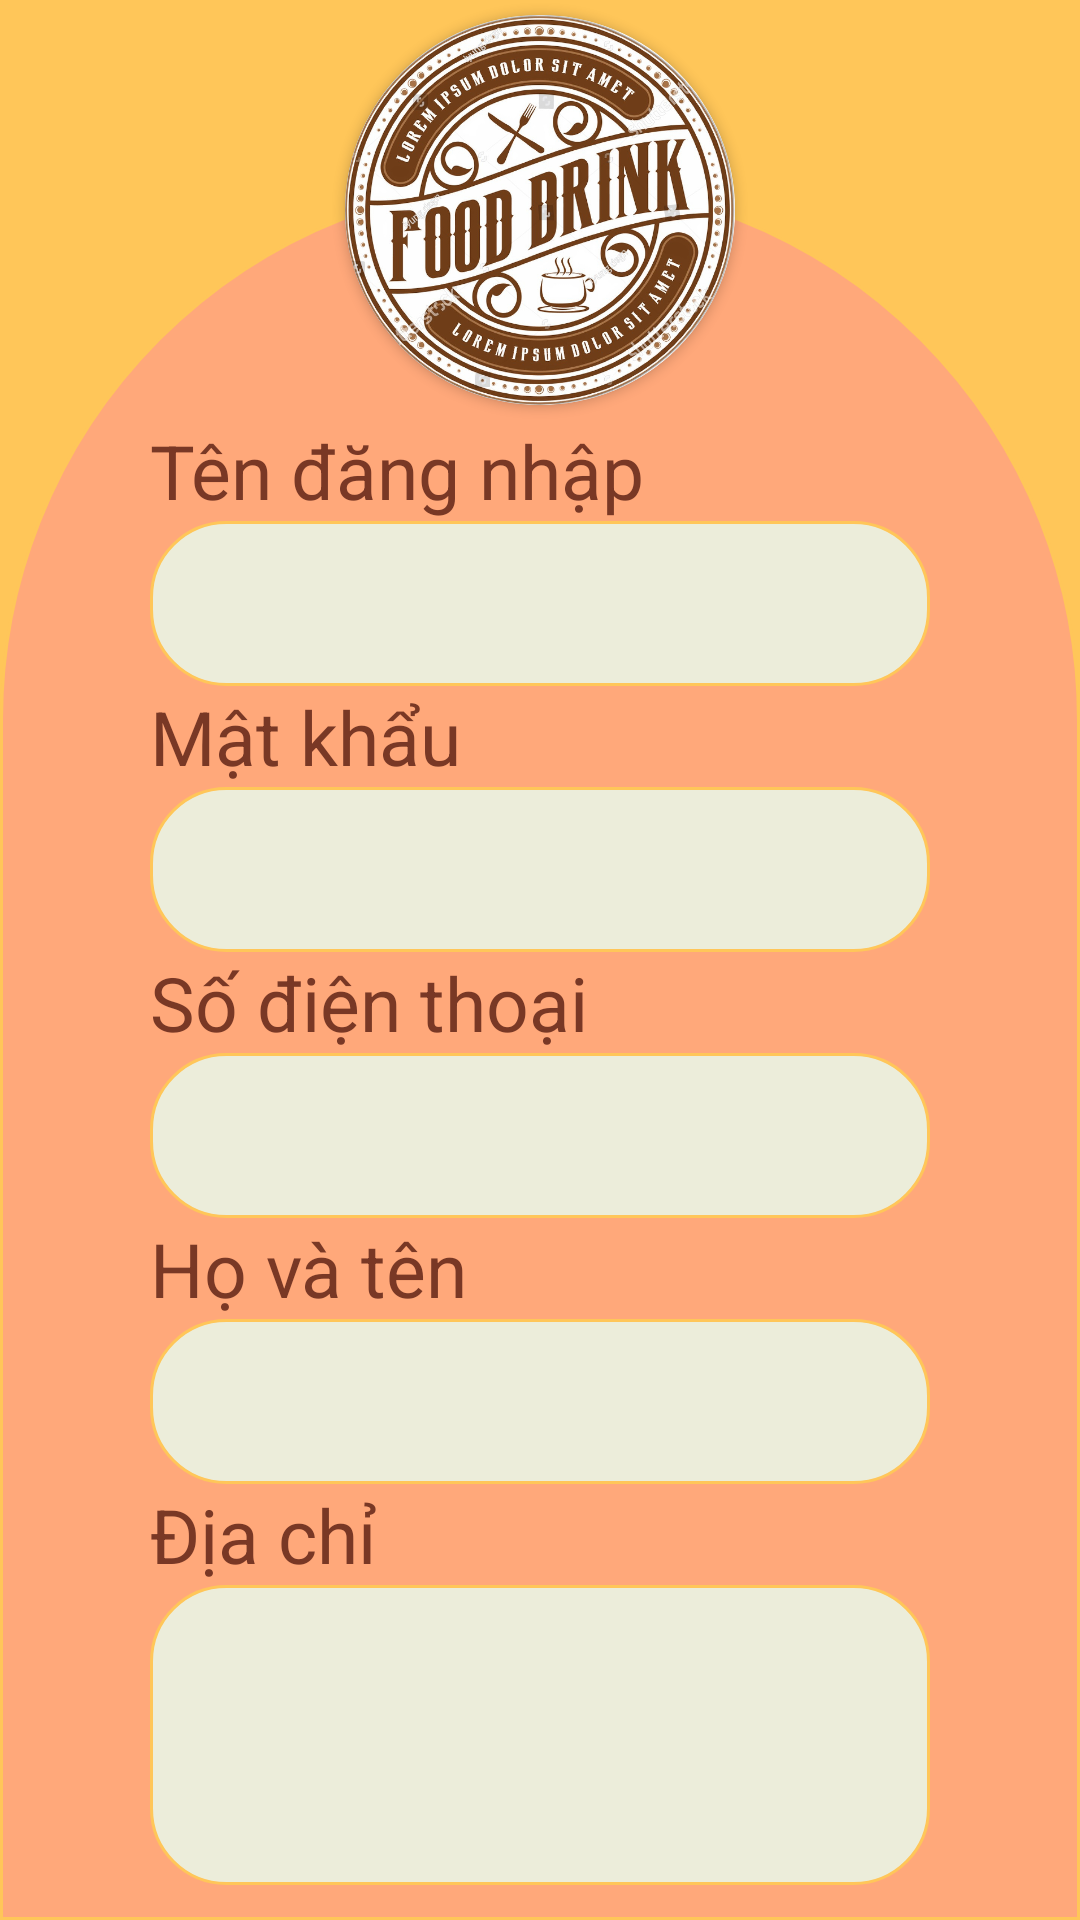

Reconstruct the res/layout file that produces this screen, plus the resources it refers to.
<!-- AndroidManifest.xml: application theme Theme.DrinkAndCake -->
<!-- res/layout/activity_register.xml -->
<?xml version="1.0" encoding="utf-8"?>
<RelativeLayout xmlns:android="http://schemas.android.com/apk/res/android"
    xmlns:app="http://schemas.android.com/apk/res-auto"
    xmlns:tools="http://schemas.android.com/tools"
    android:layout_width="match_parent"
    android:layout_height="match_parent"
    tools:context=".register"
    android:background="@color/backgroundcolor"

    >


    <LinearLayout
        android:layout_width="match_parent"
        android:layout_height="match_parent"
        android:layout_marginTop="60dp"
        android:background="@drawable/bgregister"
        android:orientation="vertical"
        android:paddingTop="80dp">

        <TextView
            android:layout_width="match_parent"
            android:layout_height="wrap_content"
            android:layout_marginLeft="50dp"
            android:layout_marginRight="50dp"
            android:text="Tên đăng nhập"
            android:textColor="@color/textcolor"
            android:textSize="25dp" />

        <EditText
            android:id="@+id/emailRegister"
            android:layout_width="match_parent"
            android:layout_height="55dp"
            android:layout_marginLeft="50dp"
            android:layout_marginRight="50dp"
            android:background="@drawable/radius"
            android:textSize="20dp" />

        <TextView
            android:layout_width="match_parent"
            android:layout_height="wrap_content"
            android:layout_marginLeft="50dp"
            android:layout_marginRight="50dp"
            android:text="Mật khẩu"
            android:textColor="@color/textcolor"
            android:textSize="25dp"

            />

        <EditText
            android:id="@+id/passwordRegister"
            android:layout_width="match_parent"
            android:layout_height="55dp"
            android:layout_marginLeft="50dp"
            android:layout_marginRight="50dp"
            android:background="@drawable/radius"
            android:textSize="20dp" />

        <TextView
            android:layout_width="match_parent"
            android:layout_height="wrap_content"
            android:layout_marginLeft="50dp"
            android:layout_marginRight="50dp"
            android:text="Số điện thoại"
            android:textColor="@color/textcolor"
            android:textSize="25dp"

            />

        <EditText
            android:id="@+id/phone"
            android:layout_width="match_parent"
            android:layout_height="55dp"
            android:layout_marginLeft="50dp"
            android:layout_marginRight="50dp"
            android:background="@drawable/radius"
            android:textSize="20dp" />

        <TextView
            android:layout_width="match_parent"
            android:layout_height="wrap_content"
            android:layout_marginLeft="50dp"
            android:layout_marginRight="50dp"
            android:text="Họ và tên"
            android:textColor="@color/textcolor"
            android:textSize="25dp" />

        <EditText
            android:id="@+id/name"
            android:layout_width="match_parent"
            android:layout_height="55dp"
            android:layout_marginLeft="50dp"
            android:layout_marginRight="50dp"
            android:background="@drawable/radius"
            android:textSize="20dp" />

        <TextView
            android:layout_width="match_parent"
            android:layout_height="wrap_content"
            android:layout_marginLeft="50dp"
            android:layout_marginRight="50dp"
            android:text="Địa chỉ"
            android:textColor="@color/textcolor"
            android:textSize="25dp" />

        <EditText
            android:id="@+id/address"
            android:layout_width="match_parent"
            android:layout_height="100dp"
            android:layout_marginLeft="50dp"
            android:layout_marginRight="50dp"
            android:background="@drawable/radius"
            android:textSize="20dp" />

        <TextView
            android:layout_width="match_parent"
            android:layout_height="wrap_content"
            android:layout_marginTop="10dp"
            android:layout_marginBottom="10dp"
            android:gravity="center"
            android:text="Bạn đã có tài khoản"
            android:textColor="#E91E63" />

        <LinearLayout
            android:layout_width="match_parent"
            android:layout_height="wrap_content"
            android:layout_marginLeft="50dp"
            android:layout_marginRight="50dp"
            android:gravity="center"
            android:orientation="horizontal">

            <Button
                android:id="@+id/register"
                android:layout_width="200dp"
                android:layout_height="wrap_content"
                android:layout_marginLeft="10dp"
                android:background="@drawable/radius"
                android:text="Đăng ký" />
        </LinearLayout>
    </LinearLayout>
    <LinearLayout
        android:layout_width="match_parent"
        android:layout_height="wrap_content"
        android:gravity="center">
        <androidx.cardview.widget.CardView
            android:layout_width="wrap_content"
            android:layout_height="wrap_content"
            android:layout_margin="5dp"
            app:cardCornerRadius="85dp">

            <ImageView
                android:layout_width="130dp"
                android:layout_height="130dp"
                android:scaleType="centerCrop"
                android:src="@drawable/logo" />
        </androidx.cardview.widget.CardView>
    </LinearLayout>


</RelativeLayout>
<!-- resources referenced by this layout -->
<resources>
  <color name="backgroundcolor">#FFC659</color>
  <color name="textcolor">#793825</color>
  <!-- drawable bgregister (drawable) -->
  <?xml version="1.0" encoding="utf-8"?>
  <shape
      xmlns:android="http://schemas.android.com/apk/res/android"
      android:shape="rectangle">
      <corners android:topLeftRadius="200dp"
          android:topRightRadius="200dp"/>
      <stroke
          android:width="1dip"
          android:color="@color/backgroundcolor" />
      <solid
          android:color="#ffa87a"
          />
  </shape>
  <!-- drawable logo: jpg bitmap (drawable, 328756 bytes) -->
  <!-- drawable radius (drawable) -->
  <?xml version="1.0" encoding="utf-8"?>
  <shape
      xmlns:android="http://schemas.android.com/apk/res/android"
      android:shape="rectangle">
      <corners android:radius="25dp"/>
  
      <stroke
          android:width="1dip"
          android:color="@color/backgroundcolor" />
      <solid
          android:color="#ecedda"
          />
  </shape>
  <style name="Theme.DrinkAndCake" parent="Theme.MaterialComponents.DayNight.DarkActionBar">
          
          <item name="colorPrimary">@color/purple_500</item>
          <item name="colorPrimaryVariant">@color/purple_700</item>
          <item name="colorOnPrimary">@color/white</item>
          
          <item name="colorSecondary">@color/teal_200</item>
          <item name="colorSecondaryVariant">@color/teal_700</item>
          <item name="colorOnSecondary">@color/black</item>
          
          <item name="android:statusBarColor" tools:targetApi="l">?attr/colorPrimaryVariant</item>
          
      </style>
  <color name="purple_500">#FF6200EE</color>
  <color name="purple_700">#FF3700B3</color>
  <color name="white">#FFFFFFFF</color>
  <color name="teal_200">#FF03DAC5</color>
  <color name="teal_700">#FF018786</color>
  <color name="black">#FF000000</color>
</resources>
